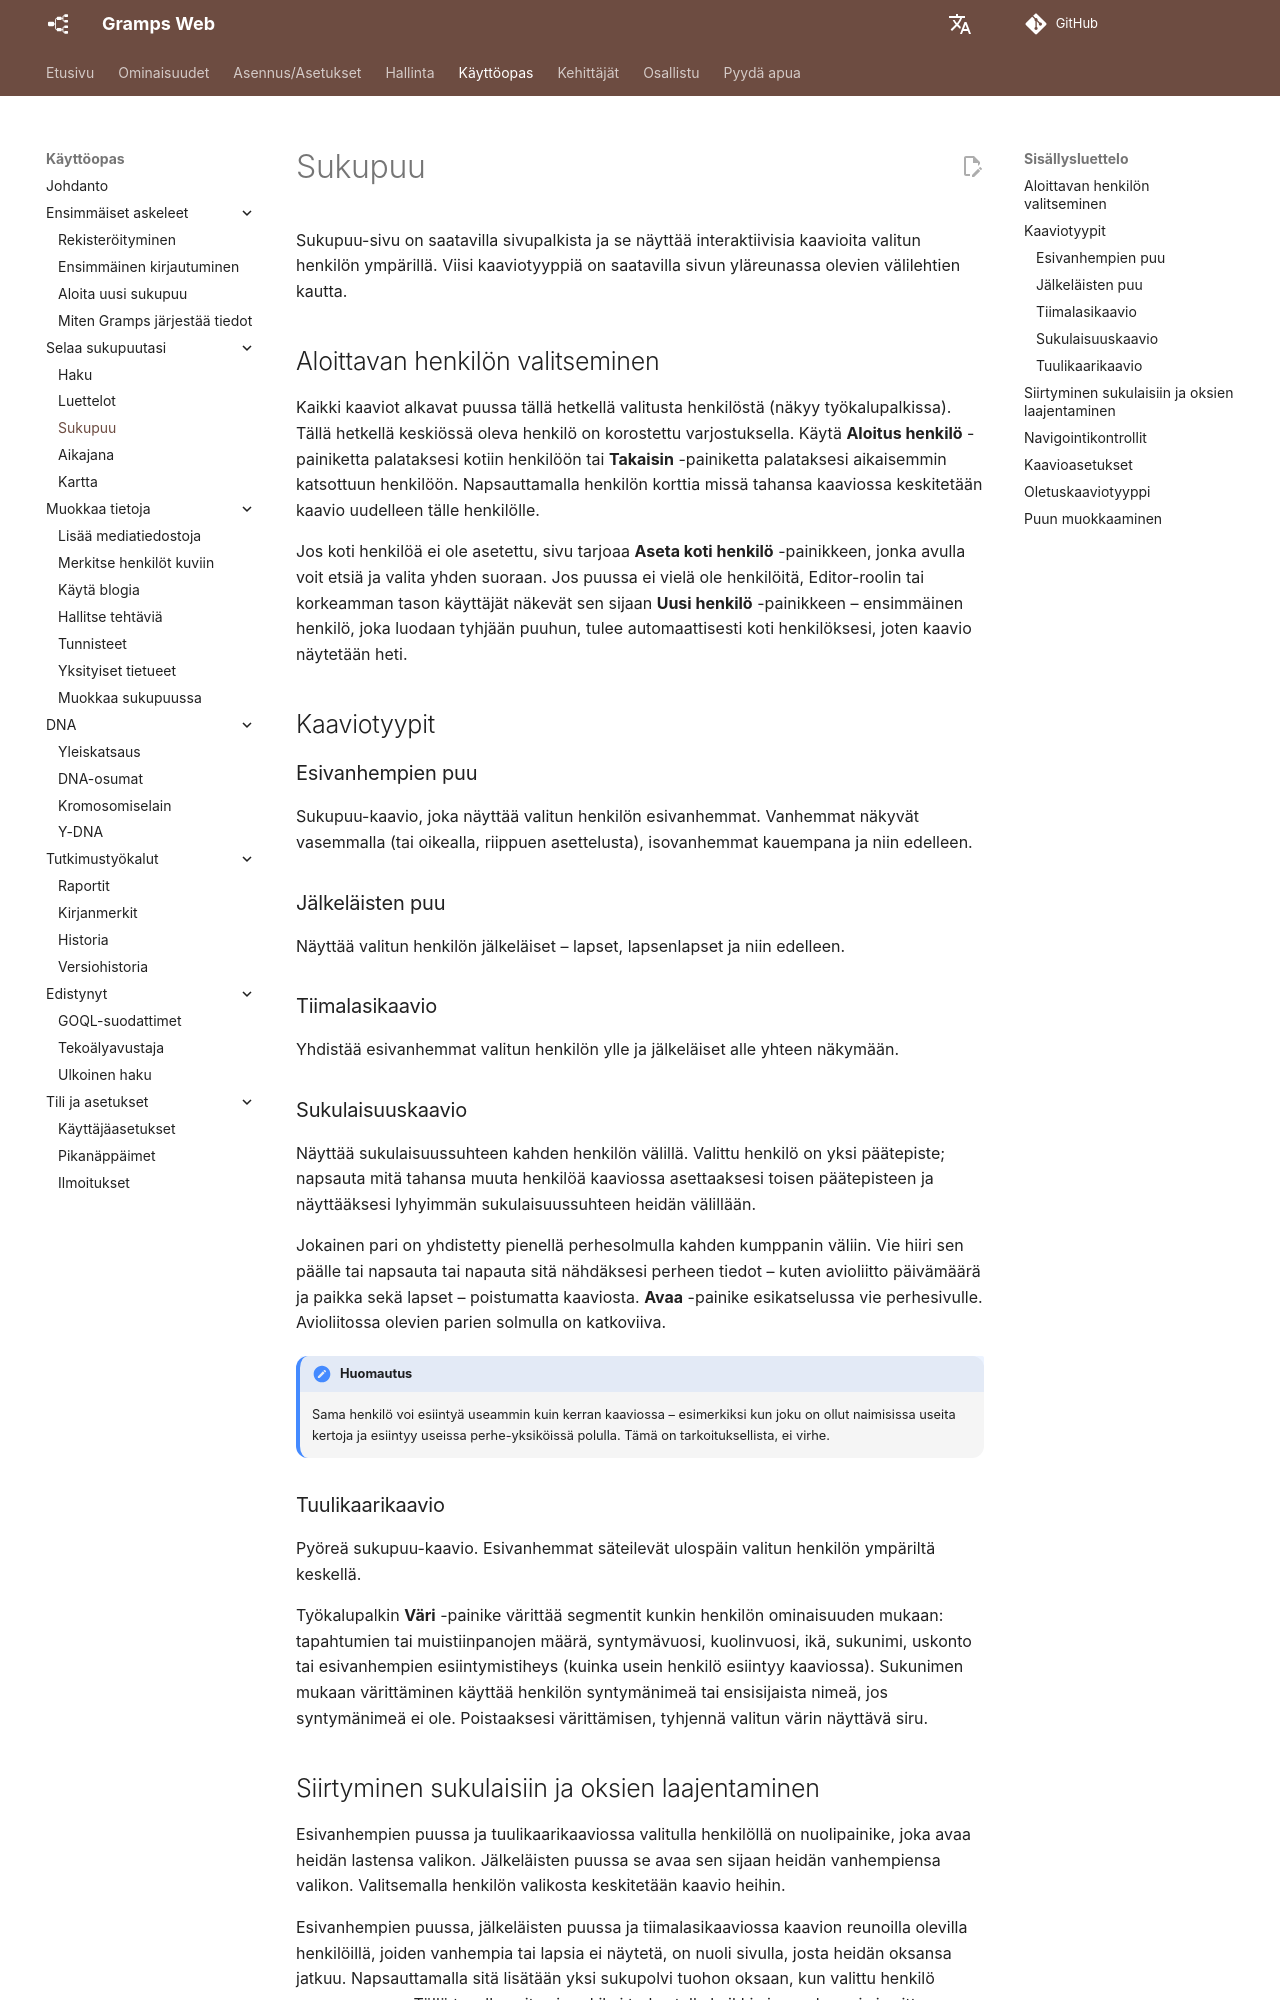

repository: gramps-project/gramps-web-docs · page: fi/user-guide/tree/index.html · generator: mkdocs

# Sukupuu

Sukupuu-sivu on saatavilla sivupalkista ja se näyttää interaktiivisia kaavioita valitun henkilön ympärillä. Viisi kaaviotyyppiä on saatavilla sivun yläreunassa olevien välilehtien kautta.

## Aloittavan henkilön valitseminen

Kaikki kaaviot alkavat puussa tällä hetkellä valitusta henkilöstä (näkyy työkalupalkissa). Tällä hetkellä keskiössä oleva henkilö on korostettu varjostuksella. Käytä **Aloitus henkilö** -painiketta palataksesi kotiin henkilöön tai **Takaisin** -painiketta palataksesi aikaisemmin katsottuun henkilöön. Napsauttamalla henkilön korttia missä tahansa kaaviossa keskitetään kaavio uudelleen tälle henkilölle.

Jos koti henkilöä ei ole asetettu, sivu tarjoaa **Aseta koti henkilö** -painikkeen, jonka avulla voit etsiä ja valita yhden suoraan. Jos puussa ei vielä ole henkilöitä, Editor-roolin tai korkeamman tason käyttäjät näkevät sen sijaan **Uusi henkilö** -painikkeen – ensimmäinen henkilö, joka luodaan tyhjään puuhun, tulee automaattisesti koti henkilöksesi, joten kaavio näytetään heti.

## Kaaviotyypit

### Esivanhempien puu

Sukupuu-kaavio, joka näyttää valitun henkilön esivanhemmat. Vanhemmat näkyvät vasemmalla (tai oikealla, riippuen asettelusta), isovanhemmat kauempana ja niin edelleen.

### Jälkeläisten puu

Näyttää valitun henkilön jälkeläiset – lapset, lapsenlapset ja niin edelleen.

### Tiimalasikaavio

Yhdistää esivanhemmat valitun henkilön ylle ja jälkeläiset alle yhteen näkymään.

### Sukulaisuuskaavio

Näyttää sukulaisuussuhteen kahden henkilön välillä. Valittu henkilö on yksi päätepiste; napsauta mitä tahansa muuta henkilöä kaaviossa asettaaksesi toisen päätepisteen ja näyttääksesi lyhyimmän sukulaisuussuhteen heidän välillään.

Jokainen pari on yhdistetty pienellä perhesolmulla kahden kumppanin väliin. Vie hiiri sen päälle tai napsauta tai napauta sitä nähdäksesi perheen tiedot – kuten avioliitto päivämäärä ja paikka sekä lapset – poistumatta kaaviosta. **Avaa** -painike esikatselussa vie perhesivulle. Avioliitossa olevien parien solmulla on katkoviiva.

!!! huomautus
    Sama henkilö voi esiintyä useammin kuin kerran kaaviossa – esimerkiksi kun joku on ollut naimisissa useita kertoja ja esiintyy useissa perhe-yksiköissä polulla. Tämä on tarkoituksellista, ei virhe.

### Tuulikaarikaavio

Pyöreä sukupuu-kaavio. Esivanhemmat säteilevät ulospäin valitun henkilön ympäriltä keskellä.

Työkalupalkin **Väri** -painike värittää segmentit kunkin henkilön ominaisuuden mukaan: tapahtumien tai muistiinpanojen määrä, syntymävuosi, kuolinvuosi, ikä, sukunimi, uskonto tai esivanhempien esiintymistiheys (kuinka usein henkilö esiintyy kaaviossa). Sukunimen mukaan värittäminen käyttää henkilön syntymänimeä tai ensisijaista nimeä, jos syntymänimeä ei ole. Poistaaksesi värittämisen, tyhjennä valitun värin näyttävä siru.
